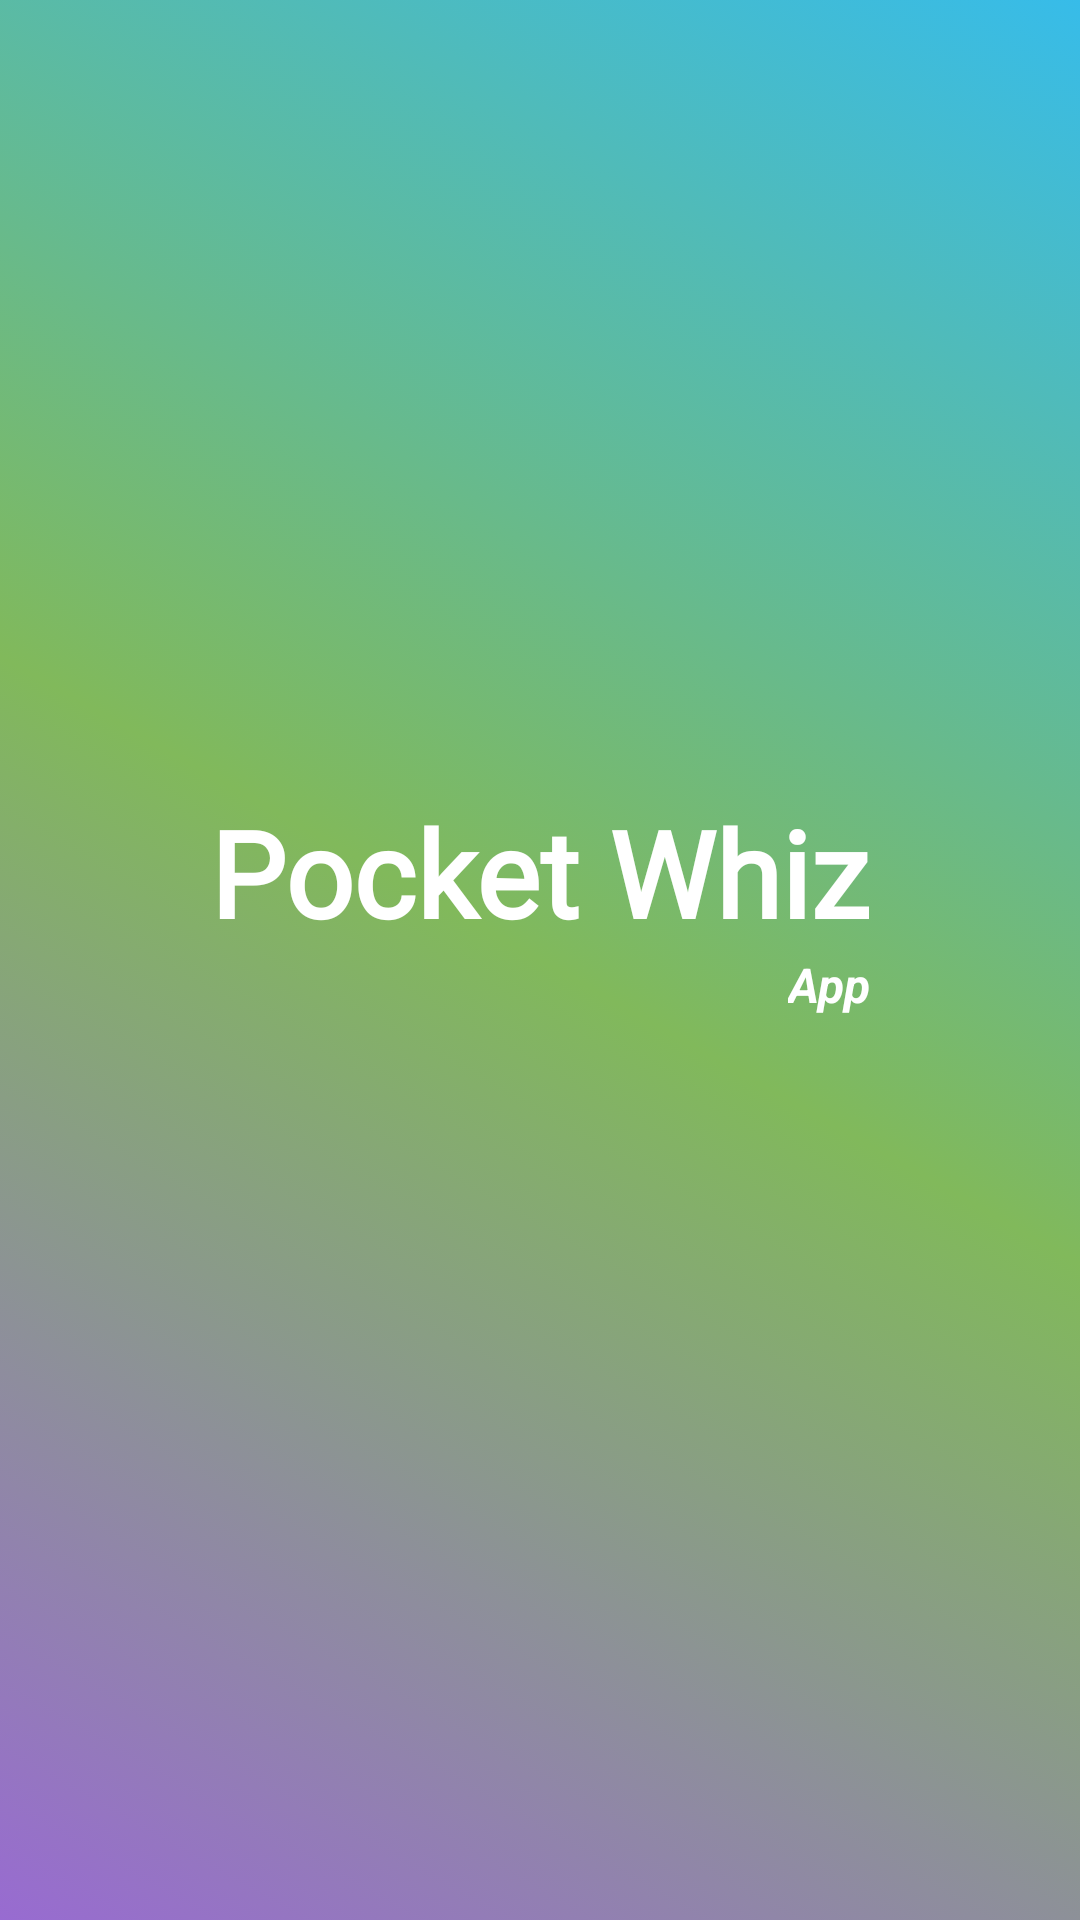

Here is an Android app screen rendered from its layout file. Give the layout XML and the strings, colors and styles it references.
<!-- AndroidManifest.xml: application theme Theme.PocketWhiz -->
<!-- res/layout/activity_splash_screen.xml -->
<?xml version="1.0" encoding="utf-8"?>
<androidx.constraintlayout.widget.ConstraintLayout xmlns:android="http://schemas.android.com/apk/res/android"
    xmlns:app="http://schemas.android.com/apk/res-auto"
    xmlns:tools="http://schemas.android.com/tools"
    android:layout_width="match_parent"
    android:layout_height="match_parent"
    android:background="@drawable/splashscreenbg"
    tools:context=".SplashScreen">

    <TextView
        android:id="@+id/textView"
        android:layout_width="wrap_content"
        android:layout_height="wrap_content"
        android:fontFamily="@font/berkshire_swash"
        android:text="Pocket Whiz"
        android:textColor="@color/white"
        android:textSize="40sp"
        android:textStyle="bold"
        app:layout_constraintBottom_toBottomOf="parent"
        app:layout_constraintEnd_toEndOf="parent"
        app:layout_constraintStart_toStartOf="parent"
        app:layout_constraintTop_toTopOf="parent"
        app:layout_constraintVertical_bias="0.45" />

    <TextView
        android:id="@+id/textView2"
        android:layout_width="wrap_content"
        android:layout_height="wrap_content"
        android:text="App"
        android:textColor="@color/white"
        android:textSize="16sp"
        android:textStyle="bold|italic"
        app:layout_constraintEnd_toEndOf="@+id/textView"
        app:layout_constraintHorizontal_bias="1.0"
        app:layout_constraintStart_toStartOf="@+id/textView"
        app:layout_constraintTop_toBottomOf="@+id/textView" />
</androidx.constraintlayout.widget.ConstraintLayout>
<!-- resources referenced by this layout -->
<resources>
  <!-- drawable splashscreenbg (drawable-v24) -->
  <?xml version="1.0" encoding="utf-8"?>
  <selector xmlns:android="http://schemas.android.com/apk/res/android">
      <item>
          <shape>
              <gradient
                  android:endColor="#37BCE9"
                  android:centerColor="#81B95B"
                  android:startColor="#986bd1"
                  android:angle="45"
                  android:type="linear" />
  
          </shape>
      </item>
  </selector>
  <style name="Theme.PocketWhiz" parent="Theme.MaterialComponents.DayNight.DarkActionBar">
          
          <item name="colorPrimary">@color/purple_500</item>
          <item name="colorPrimaryVariant">@color/purple_700</item>
          <item name="colorOnPrimary">@color/white</item>
          
          <item name="colorSecondary">@color/teal_200</item>
          <item name="colorSecondaryVariant">@color/teal_700</item>
          <item name="colorOnSecondary">@color/black</item>
          
          <item name="android:statusBarColor" tools:targetApi="l">?attr/colorPrimaryVariant</item>
          
      </style>
  <!-- not gathered from this repository: default colours our renderer supplied (Android Studio template values) -->
  <color name="purple_500">#FF6200EE</color>
  <color name="purple_700">#FF3700B3</color>
  <color name="teal_200">#FF03DAC5</color>
  <color name="teal_700">#FF018786</color>
  <color name="black">#FF000000</color>
  <color name="white">#FFFFFFFF</color>
</resources>
